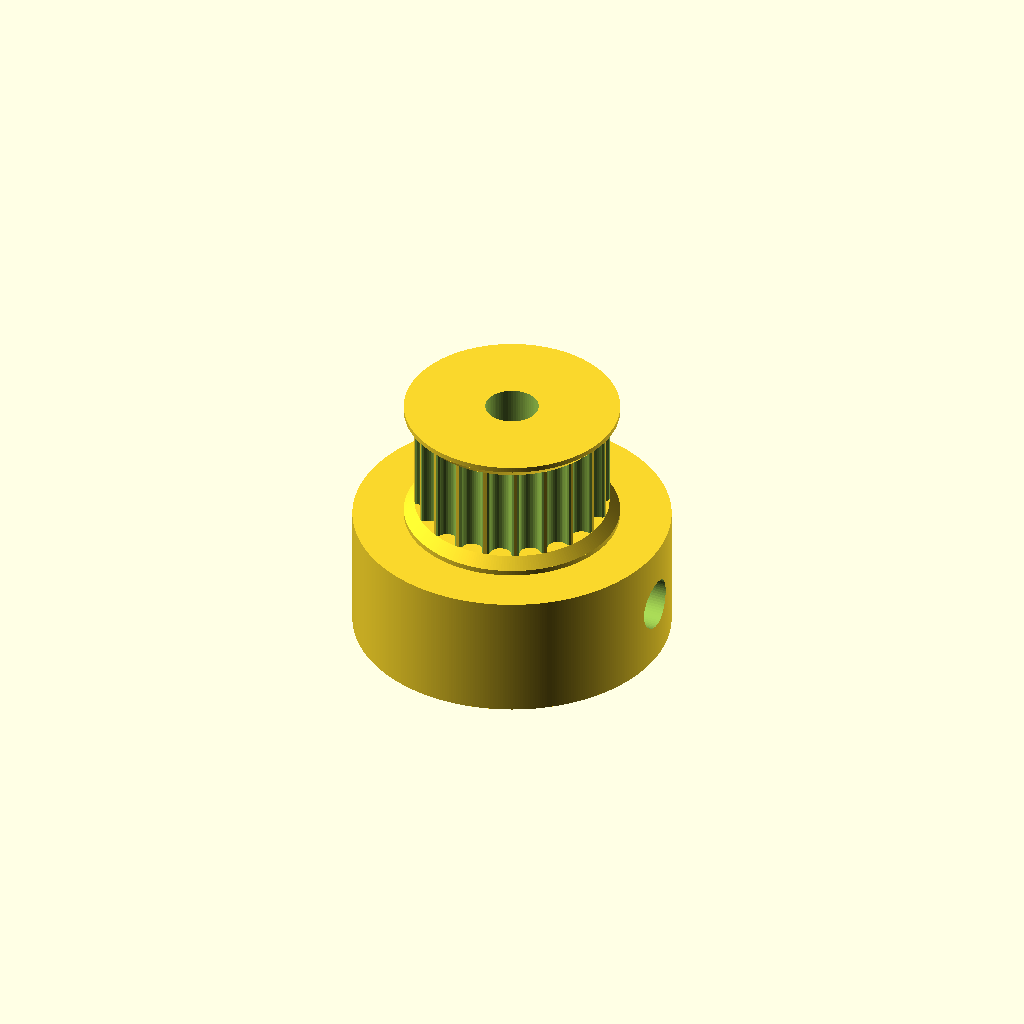
Cell 1: rendered with the file's own defaults.
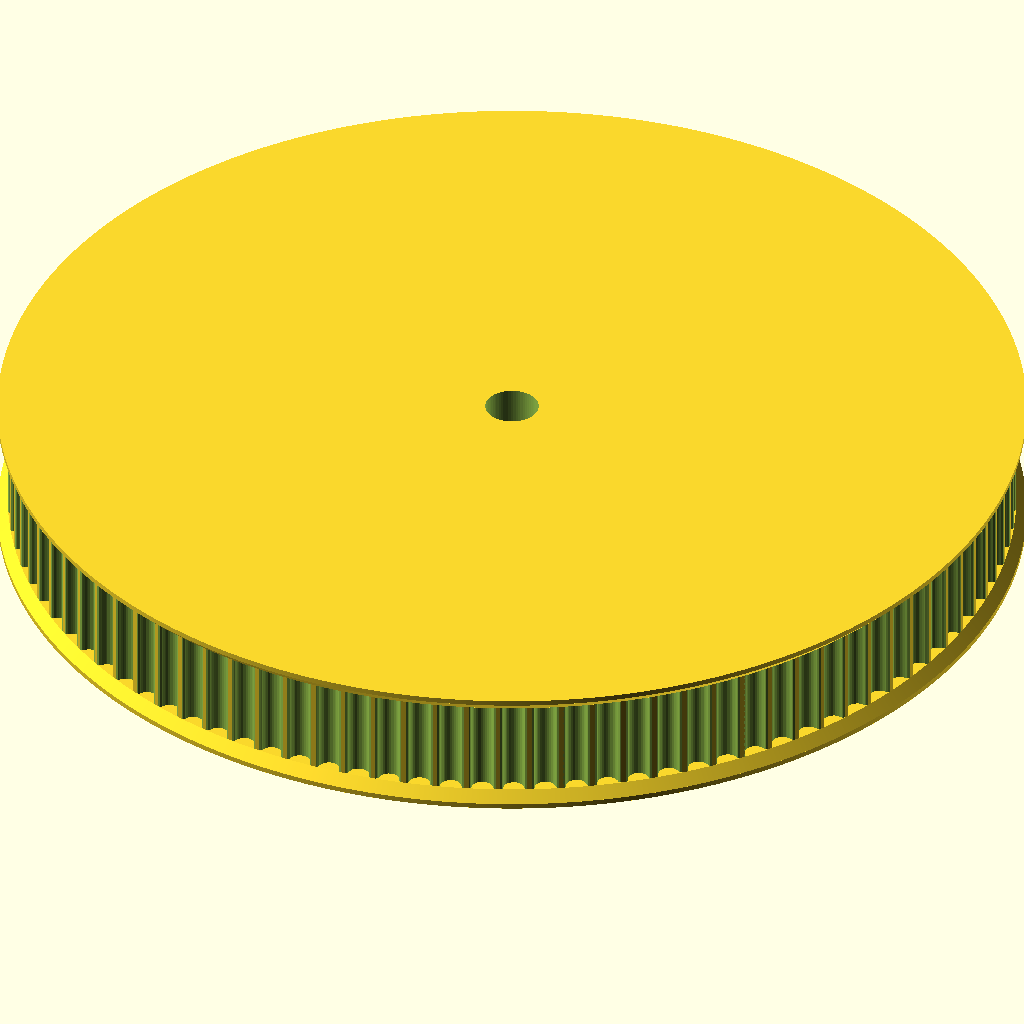
Cell 2: the same model with number_of_teeth = 100.
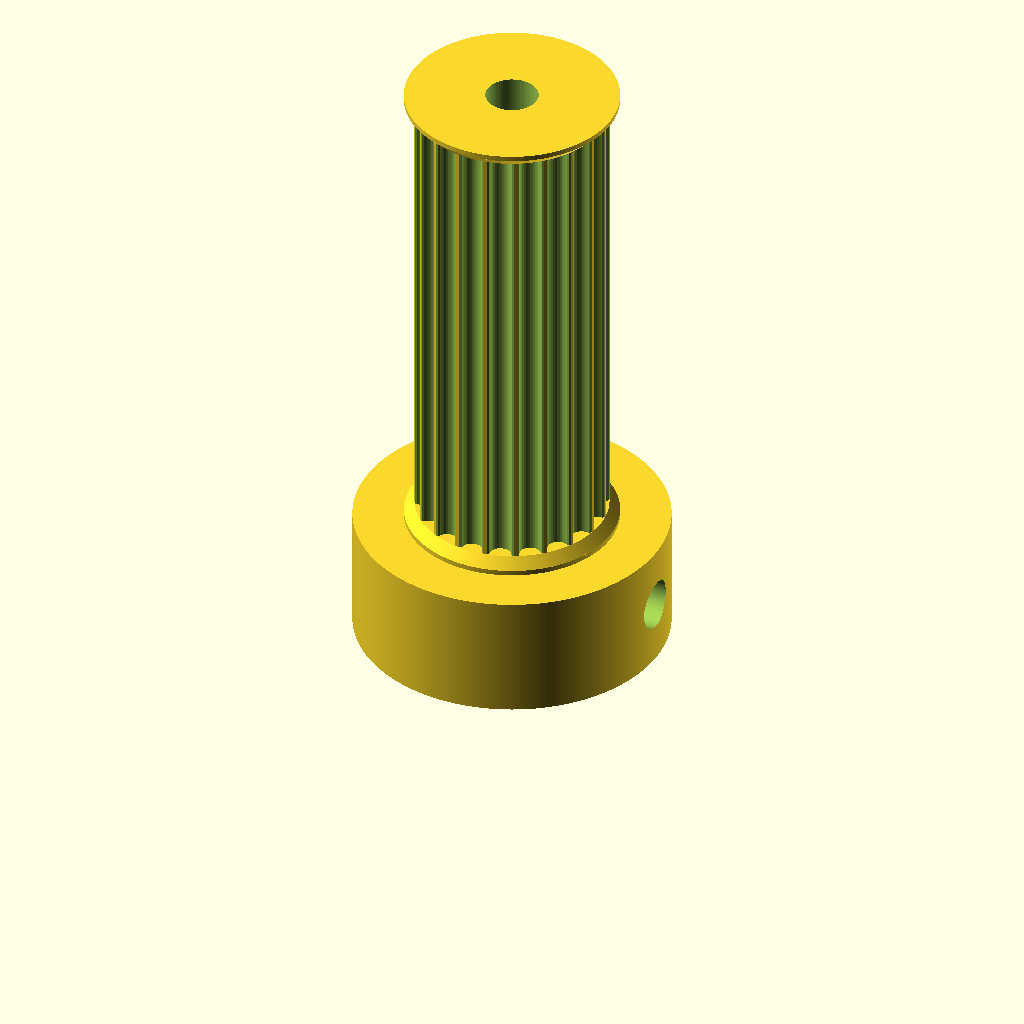
Cell 3: the same model with toothed_part_length = 30.
All cells are drawn from one camera (rotation 55°, 0°, 25°, orthographic, colour scheme Cornfield), so only the parameter changes between them.
The OpenSCAD source (LiquidHandling/parametricPulley.scad):
// Parametric Pulley with multiple belt profiles
// by droftarts January 2012
// updated and changed by Oscar January 2018 (https://www.thingiverse.com/0scar/about)

// Based on pulleys by:
// http://www.thingiverse.com/thing:11256 by me!
// https://github.com/prusajr/PrusaMendel by Josef Prusa
// http://www.thingiverse.com/thing:3104 by GilesBathgate
// http://www.thingiverse.com/thing:2079 by nophead

// dxf tooth data from http://oem.cadregister.com/asp/PPOW_Entry.asp?company=915217&elementID=07807803/METRIC/URETH/WV0025/F
// pulley diameter checked and modelled from data at http://www.sdp-si.com/D265/HTML/D265T016.html

/**
 * @name Pulley
 * @category Printed
 * @using 1 x m3 nut, normal or nyloc
 * @using 1 x m3x10 set screw or 1 x m3x8 grub screw
 */

// ------------------------
// Idler profile parameters
// ------------------------
number_of_teeth = 20; // [10:100]
profile = 12; // [1:MXL, 2:40DP, 3:XL, 4:H, 5:T2.5, 6:T5, 7:T10, 8:AT5, 9:HTD_3mm, 10:HTD_5mm, 11:HTD_8mm, 12:GT2_2mm, 13:GT2_3mm, 14:GT2_5mm]
motor_shaft_diameter = 3.15; // (in mm)
toothed_part_length = 6.2; // [3:30] (in mm)
base_height = 8; // [0:30] (in mm, 6 is typical)
base_diameter = 20;   // [10:50] (in mm)

// ---------------------------
// Idler & retainer parameters
// ---------------------------
belt_retainer = 1; // [0:No, 1:Yes]
retainer_height_p = 1.0; // [0.5:Tiny (0.5mm), 1:Small (1mm), 1.5:Normal (1.5mm), 2:Big (2mm), 3:Bigger (3mm), 4:Hudge (5mm)]
belt_idler = 1; // [0:No, 1:Yes]
// Height of idler flange over pulley. Set to same as base height if you want an idler but no pulley.
idler_height_p = 1.0; // [0.5:Tiny (0.5mm), 1:Small (1mm), 1.5:Normal (1.5mm), 2:Big (2mm), 3:Bigger (3mm), 4:Hudge (5mm)]

// ---------------
// Shaft fastening
// ---------------
screws_disposition = 2; // [0:None, 1:1 screw, 2:2 screws at 90deg, 3:3 screws at 120deg, 4:4 screws at 90deg]
nut_shape = 1; // [1:Hexagonal, 0:Square]
screw_profile = 4; // [0:M1, 1:M1.6, 2:M2, 3:M2.5, 4:M3, 5:M4, 6:M5, 7:M6]

// Distance between inner face of nut and shaft - can be negative - (in mm).
nut_shaft_distance = 1.2;

// Bolt head shape (0 is inactive) subtracts a bolt head sized hexagon for hexagon bolts
idler_bolt_option = 0; // [0:none, 1:M3, 2:M4, 3:M5, 4:M6, 5:M8, 6:M10, 7:M12, 8:custom] for custom: make changes below!

// Optional metal flange attachment (0 is inactive)
flange_option = 0;
flange_screw_profile = 5; // [0:M1, 1:M1.6, 2:M2, 3:M2.5, 4:M3, 5:M4, 6:M5, 7:M6]
flange_screws_disposition = 4; // [0:None, 1:1 screw, 2:2 screws at 180deg, 3:3 screws at 120deg, 4:4 screws at 90deg]
flange_screwoffset_radius = 26/2;
flange_diam = 32; // Set to zero to disable the flange to be sunk in the idler
flange_thickness = 3; // Set to zero to disable the flange to be sunk in the idler
flange_use_tap = 1; // Diameter is smaller when used for tapping, 0 to larger hole for easy fit


// --------------------------------------------------
// ADVANCED parameters for scaling tooth for good fit
// --------------------------------------------------
// To improve fit of belt to pulley, set the following constant.
// Decrease or increase by 0.1mm at a time. We are modelling the
// *BELT* tooth here, not the tooth on the pulley. Increasing the
// number will *decrease* the pulley tooth size. Increasing the
// tooth width will also scale proportionately the tooth depth,
// to maintain the shape of the tooth, and increase how far into
// the pulley the tooth is indented. Can be negative too!
additional_tooth_width = 0.2; //mm
// If you need more tooth depth than this provides, adjust the
// following constant. However, this will cause the shape of the
// tooth to change.
additional_tooth_depth = 0; //mm

// ------------------------------------
// Calculated parameters (do not alter)
// ------------------------------------
idler_height = (belt_idler==0 ? 0 : idler_height_p);
retainer_height = (belt_retainer==0 ? 0 : retainer_height_p);
//echo (str("Idler height\t= ",idler_height," mm"));
//echo (str("Retainer height\t= ",retainer_height," mm"));
no_of_nuts = screws_disposition;
nut_angle = no_of_nuts != 3 ? 90 : 120;
motor_shaft = motor_shaft_diameter + 0.2;
screw_diameters = [1, 1.6, 2, 2.5, 3, 4, 5, 6];
nut_widths = [2.5, 3.2, 4, 5, 5.5, 7, 8, 10];
nut_depths = [1, 1.3, 1.6, 2, 2.4, 3.2, 4.7, 5.2];
// bolthead size circ.[ none,    M3,    M4,   M5,    M6,    M8,   M10,   M12, custom]
bolt_head_diameters = [0.000, 6.010, 7.660, 8.79, 11.05, 14.38, 17.77, 20.03,  15.8]; // circle diameter, not width across flats!
bolt_head_heights =   [0.000, 2.125, 2.925, 3.65,  4.15,  5.45,  6.58,  7.68,   5.5];
screw_diameter = screw_diameters[screw_profile] + 0.2;
nut_width = nut_widths[screw_profile] + 0.2;
nut_depth = nut_depths[screw_profile] + 0.3;
bolt_head_diam = bolt_head_diameters[idler_bolt_option] + 0.2; // + 0.1-2 for tight fit
bolt_head_height = bolt_head_heights[idler_bolt_option] + 0.2;
screw_hole_sf = flange_use_tap == 1 ? 0.9 : 1.1; // 0.9 is the recommended value for taps of fine thread, 0.85 for coarse threads
flange_screw_diameter = screw_diameters[flange_screw_profile] * screw_hole_sf; 
flange_no_of_screws = flange_screws_disposition;
flange_screw_angle = flange_no_of_screws != 3 ? (flange_no_of_screws == 2 ? 180 : 90) : 120;

// --------------------
// Calculated constants
// --------------------
nut_elevation = base_height/2;
metric_nut_width_across_points = 2*((nut_width/2)/cos(30)); // This is needed for the nut trap
// The following set the pulley diameter for a given number of teeth
MXL_pulley_dia = tooth_spacing (2.032,0.254);
40DP_pulley_dia = tooth_spacing (2.07264,0.1778);
XL_pulley_dia = tooth_spacing (5.08,0.254);
H_pulley_dia = tooth_spacing (9.525,0.381);
T2_5_pulley_dia = tooth_spaceing_curvefit (0.7467,0.796,1.026);
T5_pulley_dia = tooth_spaceing_curvefit (0.6523,1.591,1.064);
T10_pulley_dia = tooth_spacing (10,0.93);
AT5_pulley_dia = tooth_spaceing_curvefit (0.6523,1.591,1.064);
HTD_3mm_pulley_dia = tooth_spacing (3,0.381);
HTD_5mm_pulley_dia = tooth_spacing (5,0.5715);
HTD_8mm_pulley_dia = tooth_spacing (8,0.6858);
GT2_2mm_pulley_dia = tooth_spacing (2,0.254);
GT2_3mm_pulley_dia = tooth_spacing (3,0.381);
GT2_5mm_pulley_dia = tooth_spacing (5,0.5715);
// The following calls the pulley creation part, and passes the pulley diameter and tooth width to that module
if ( profile == 1 ) {pulley("MXL" , MXL_pulley_dia , 0.508 , 1.321 ); }
if ( profile == 2 ) {pulley("40 D.P." , 40DP_pulley_dia , 0.457 , 1.226 ); }
if ( profile == 3 ) {pulley("XL" , XL_pulley_dia , 1.27, 3.051 ); }
if ( profile == 4 ) {pulley("H" , H_pulley_dia ,1.905 , 5.359 ); }
if ( profile == 5 ) {pulley("T2.5" , T2_5_pulley_dia , 0.7 , 1.678 ); }
if ( profile == 6 ) {pulley("T5" , T5_pulley_dia , 1.19 , 3.264 ); }
if ( profile == 7 ) {pulley("T10" , T10_pulley_dia , 2.5 , 6.13 ); }
if ( profile == 8 ) {pulley("AT5" , AT5_pulley_dia , 1.19 , 4.268 ); }
if ( profile == 9 ) {pulley("HTD 3mm" , HTD_3mm_pulley_dia , 1.289 , 2.27 ); }
if ( profile == 10 ){pulley("HTD 5mm" , HTD_5mm_pulley_dia , 2.199 , 3.781 ); }
if ( profile == 11 ){pulley("HTD 8mm" , HTD_8mm_pulley_dia , 3.607 , 6.603 ); }
if ( profile == 12 ){pulley("GT2 2mm" , GT2_2mm_pulley_dia , 0.764 , 1.494 ); }
if ( profile == 13 ){pulley("GT2 3mm" , GT2_3mm_pulley_dia , 1.169 , 2.31 ); }
if ( profile == 14 ){pulley("GT2 5mm" , GT2_5mm_pulley_dia , 1.969 , 3.952 ); }

// ---------
// Functions
// ---------
function tooth_spaceing_curvefit (b,c,d)
  = ((c * pow(number_of_teeth,d)) / (b + pow(number_of_teeth,d))) * number_of_teeth ;

function tooth_spacing(tooth_pitch,pitch_line_offset)
  = (2*((number_of_teeth*tooth_pitch)/(3.14159265*2)-pitch_line_offset)) ;

// ================================================================================
// Main Module
// ================================================================================
module pulley( belt_type , pulley_OD , tooth_depth , tooth_width ){
  echo (str("Belt type = ",belt_type,"; Number of teeth = ",number_of_teeth,"; Pulley Outside Diameter = ",pulley_OD,"mm "));
  tooth_distance_from_centre = sqrt( pow(pulley_OD/2,2) - pow((tooth_width+additional_tooth_width)/2,2));
  tooth_width_scale = (tooth_width + additional_tooth_width ) / tooth_width;
  tooth_depth_scale = ((tooth_depth + additional_tooth_depth ) / tooth_depth) ;

  difference(){   
    translate([0,0,idler_height]){
      union(){
        //base
        if (( base_height < 2 ) && (no_of_nuts > 0)){ 
          if (base_height != 0){
            echo ("CAN'T DRAW PULLEY BASE, HEIGHT LESS THAN 2!!!"); 
          }
        } else {
          translate([0,0,-idler_height]){
            cylinder(d=base_diameter, h=base_height, $fn=base_diameter*20, center=false);
          }
        }

        difference(){
          //shaft - diameter is outside diameter of pulley
          translate([0,0,base_height]){ 
            rotate ([0,0,360/(number_of_teeth*4)]){
              //cylinder(r=pulley_OD/2,h=toothed_part_length, $fn=number_of_teeth*4);
              cylinder(r=pulley_OD/2,h=toothed_part_length, $fn=number_of_teeth*20);
            }
          }
          //teeth - cut out of shaft
          for(i=[1:number_of_teeth]){
            rotate([0,0,i*(360/number_of_teeth)]){
              translate([0,-tooth_distance_from_centre,base_height -1]){
                scale ([ tooth_width_scale , tooth_depth_scale , 1 ]){
                if ( profile == 1  ) { MXL();}
                if ( profile == 2  ) { 40DP();}
                if ( profile == 3  ) { XL();}
                if ( profile == 4  ) { H();}
                if ( profile == 5  ) { T2_5();}
                if ( profile == 6  ) { T5();}
                if ( profile == 7  ) { T10();}
                if ( profile == 8  ) { AT5();}
                if ( profile == 9  ) { HTD_3mm();}
                if ( profile == 10 ) { HTD_5mm();}
                if ( profile == 11 ) { HTD_8mm();}
                if ( profile == 12 ) { GT2_2mm();}
                if ( profile == 13 ) { GT2_3mm();}
                if ( profile == 14 ) { GT2_5mm();}
                }
              }
            }
          }
        } // end of difference in union
          
        // Top belt retainer / idler
        if ( belt_retainer == 1 ){
          translate ([0,0, base_height + toothed_part_length ]){
            cylinder(r1 = pulley_OD/2, r2 = pulley_OD/2 + 2*retainer_height/3, h = 2*retainer_height/3, $fn = pulley_OD*20, center = false);
            translate([0,0,2*retainer_height/3]){
              cylinder(r = pulley_OD/2 + 2*retainer_height/3, h = retainer_height/3, $fn = pulley_OD*20, center = false);
            }
          }
        }
        // Bottom belt retainer
        if ( belt_idler == 1 ){
          translate ([0,0, base_height - idler_height ]){
            cylinder(r = pulley_OD/2 + 2*retainer_height/3, h = retainer_height/3, $fn = pulley_OD*20, center = false);
            translate([0,0,retainer_height/3]){
              cylinder(r2 = pulley_OD/2, r1 = pulley_OD/2 + 2*retainer_height/3, h = 2*retainer_height/3, $fn = pulley_OD*20, center = false);
            }
          }
        }
      } // end of union
    } // end of translation before union
   
    //hole for motor shaft
    translate([0,0,-1]){
      cylinder(r=motor_shaft/2,h=base_height + idler_height + toothed_part_length + retainer_height + 2,$fn=motor_shaft*20);
    }
          
    //captive nut and grub screw holes
    if ( base_height < nut_width ){
      if (base_height != 0){
        echo ("CAN'T DRAW CAPTIVE NUTS, HEIGHT LESS THAN NUT DIAMETER!!!");
      }
    } else {
      if ( (base_diameter - motor_shaft)/2 < nut_depth + 3 ) { 
        echo ("CAN'T DRAW CAPTIVE NUTS, DIAMETER TOO SMALL FOR NUT DEPTH!!!");
      } else {
        // Iterate over nuts amount
        if (no_of_nuts > 0){
          for(j=[1:no_of_nuts]){
            rotate([0,0,j*nut_angle]){
              translate([0,0,nut_elevation])rotate([90,0,0]){
                union(){
                  //entrance
                  translate([0,-base_height/4-0.5,motor_shaft/2+nut_depth/2+nut_shaft_distance]) cube([nut_width,base_height/2+1,nut_depth],center=true);
                  //nut
                  if ( nut_shape > 0 ){
                    // hex nut
                    translate([0,0.25,motor_shaft/2+nut_depth/2+nut_shaft_distance]) rotate([0,0,30]) cylinder(r=metric_nut_width_across_points/2,h=nut_depth,center=true,$fn=6);
                  } else {
                    // square nut
                    translate([0,0.25,motor_shaft/2+nut_depth/2+nut_shaft_distance]) cube([nut_width,nut_width,nut_depth],center=true);
                  }

                  //grub screw hole
                  //rotate([0,0,22.5])cylinder(r=screw_diameter/2,h=base_diameter/2+1,$fn=8);
                  rotate([0,0,22.5])cylinder(r=screw_diameter/2,h=base_diameter/2+1,$fn=60);
                }
              }
            }
          }
        }
      }
    }
    // Remove hexagon for hexagon bolt head shaft
    if (idler_bolt_option == 1){
      translate([0,0,base_height + toothed_part_length + retainer_height + idler_height - bolt_head_height]){
        cylinder(d=bolt_head_diam,h=bolt_head_height+0.1,$fn=6);
      }
    }
    // Remove flange and tap screw holes
    if (flange_option == 1){
      if (flange_thickness > 0) {
        translate([0,0,base_height + toothed_part_length + retainer_height + idler_height - flange_thickness]){
          cylinder(d=flange_diam+0.2,h=flange_thickness+0.1,$fn=180);
        }
      }
      // Iterate over screws amount
      if (flange_screws_disposition > 0){
        for(j=[1:flange_no_of_screws]){
          rotate([0,0,j*flange_screw_angle]){
            translate([-flange_screwoffset_radius,0,base_height-0.1]){
              cylinder(d=flange_screw_diameter,h=toothed_part_length + retainer_height + idler_height - flange_thickness+0.2,$fn=180);
            }
          }
        }
      }
    }
  }
}

// Tooth profile modules

module MXL()
  {
  linear_extrude(height=toothed_part_length+2) polygon([[-0.660421,-0.5],[-0.660421,0],[-0.621898,0.006033],[-0.587714,0.023037],[-0.560056,0.049424],[-0.541182,0.083609],[-0.417357,0.424392],[-0.398413,0.458752],[-0.370649,0.48514],[-0.336324,0.502074],[-0.297744,0.508035],[0.297744,0.508035],[0.336268,0.502074],[0.370452,0.48514],[0.39811,0.458752],[0.416983,0.424392],[0.540808,0.083609],[0.559752,0.049424],[0.587516,0.023037],[0.621841,0.006033],[0.660421,0],[0.660421,-0.5]]);
  }

module 40DP()
  {
  linear_extrude(height=toothed_part_length+2) polygon([[-0.612775,-0.5],[-0.612775,0],[-0.574719,0.010187],[-0.546453,0.0381],[-0.355953,0.3683],[-0.327604,0.405408],[-0.291086,0.433388],[-0.248548,0.451049],[-0.202142,0.4572],[0.202494,0.4572],[0.248653,0.451049],[0.291042,0.433388],[0.327609,0.405408],[0.356306,0.3683],[0.546806,0.0381],[0.574499,0.010187],[0.612775,0],[0.612775,-0.5]]);
  }

module XL()
  {
  linear_extrude(height=toothed_part_length+2) polygon([[-1.525411,-1],[-1.525411,0],[-1.41777,0.015495],[-1.320712,0.059664],[-1.239661,0.129034],[-1.180042,0.220133],[-0.793044,1.050219],[-0.733574,1.141021],[-0.652507,1.210425],[-0.555366,1.254759],[-0.447675,1.270353],[0.447675,1.270353],[0.555366,1.254759],[0.652507,1.210425],[0.733574,1.141021],[0.793044,1.050219],[1.180042,0.220133],[1.239711,0.129034],[1.320844,0.059664],[1.417919,0.015495],[1.525411,0],[1.525411,-1]]);
  }

module H()
  {
  linear_extrude(height=toothed_part_length+2) polygon([[-2.6797,-1],[-2.6797,0],[-2.600907,0.006138],[-2.525342,0.024024],[-2.45412,0.052881],[-2.388351,0.091909],[-2.329145,0.140328],[-2.277614,0.197358],[-2.234875,0.262205],[-2.202032,0.334091],[-1.75224,1.57093],[-1.719538,1.642815],[-1.676883,1.707663],[-1.62542,1.764693],[-1.566256,1.813112],[-1.500512,1.85214],[-1.4293,1.880997],[-1.353742,1.898883],[-1.274949,1.905021],[1.275281,1.905021],[1.354056,1.898883],[1.429576,1.880997],[1.500731,1.85214],[1.566411,1.813112],[1.625508,1.764693],[1.676919,1.707663],[1.719531,1.642815],[1.752233,1.57093],[2.20273,0.334091],[2.235433,0.262205],[2.278045,0.197358],[2.329455,0.140328],[2.388553,0.091909],[2.454233,0.052881],[2.525384,0.024024],[2.600904,0.006138],[2.6797,0],[2.6797,-1]]);
  }

module T2_5()
  {
  linear_extrude(height=toothed_part_length+2) polygon([[-0.839258,-0.5],[-0.839258,0],[-0.770246,0.021652],[-0.726369,0.079022],[-0.529167,0.620889],[-0.485025,0.67826],[-0.416278,0.699911],[0.416278,0.699911],[0.484849,0.67826],[0.528814,0.620889],[0.726369,0.079022],[0.770114,0.021652],[0.839258,0],[0.839258,-0.5]]);
  }

module T5()
  {
  linear_extrude(height=toothed_part_length+2) polygon([[-1.632126,-0.5],[-1.632126,0],[-1.568549,0.004939],[-1.507539,0.019367],[-1.450023,0.042686],[-1.396912,0.074224],[-1.349125,0.113379],[-1.307581,0.159508],[-1.273186,0.211991],[-1.246868,0.270192],[-1.009802,0.920362],[-0.983414,0.978433],[-0.949018,1.030788],[-0.907524,1.076798],[-0.859829,1.115847],[-0.80682,1.147314],[-0.749402,1.170562],[-0.688471,1.184956],[-0.624921,1.189895],[0.624971,1.189895],[0.688622,1.184956],[0.749607,1.170562],[0.807043,1.147314],[0.860055,1.115847],[0.907754,1.076798],[0.949269,1.030788],[0.9837,0.978433],[1.010193,0.920362],[1.246907,0.270192],[1.273295,0.211991],[1.307726,0.159508],[1.349276,0.113379],[1.397039,0.074224],[1.450111,0.042686],[1.507589,0.019367],[1.568563,0.004939],[1.632126,0],[1.632126,-0.5]]);
  }

module T10()
  {
  linear_extrude(height=toothed_part_length+2) polygon([[-3.06511,-1],[-3.06511,0],[-2.971998,0.007239],[-2.882718,0.028344],[-2.79859,0.062396],[-2.720931,0.108479],[-2.651061,0.165675],[-2.590298,0.233065],[-2.539962,0.309732],[-2.501371,0.394759],[-1.879071,2.105025],[-1.840363,2.190052],[-1.789939,2.266719],[-1.729114,2.334109],[-1.659202,2.391304],[-1.581518,2.437387],[-1.497376,2.47144],[-1.408092,2.492545],[-1.314979,2.499784],[1.314979,2.499784],[1.408091,2.492545],[1.497371,2.47144],[1.581499,2.437387],[1.659158,2.391304],[1.729028,2.334109],[1.789791,2.266719],[1.840127,2.190052],[1.878718,2.105025],[2.501018,0.394759],[2.539726,0.309732],[2.59015,0.233065],[2.650975,0.165675],[2.720887,0.108479],[2.798571,0.062396],[2.882713,0.028344],[2.971997,0.007239],[3.06511,0],[3.06511,-1]]);
  }

module AT5()
  {
  linear_extrude(height=toothed_part_length+2) polygon([[-2.134129,-0.75],[-2.134129,0],[-2.058023,0.005488],[-1.984595,0.021547],[-1.914806,0.047569],[-1.849614,0.082947],[-1.789978,0.127073],[-1.736857,0.179338],[-1.691211,0.239136],[-1.653999,0.305859],[-1.349199,0.959203],[-1.286933,1.054635],[-1.201914,1.127346],[-1.099961,1.173664],[-0.986896,1.18992],[0.986543,1.18992],[1.099614,1.173664],[1.201605,1.127346],[1.286729,1.054635],[1.349199,0.959203],[1.653646,0.305859],[1.690859,0.239136],[1.73651,0.179338],[1.789644,0.127073],[1.849305,0.082947],[1.914539,0.047569],[1.984392,0.021547],[2.057906,0.005488],[2.134129,0],[2.134129,-0.75]]);
  }

module HTD_3mm()
  {
  linear_extrude(height=toothed_part_length+2) polygon([[-1.135062,-0.5],[-1.135062,0],[-1.048323,0.015484],[-0.974284,0.058517],[-0.919162,0.123974],[-0.889176,0.206728],[-0.81721,0.579614],[-0.800806,0.653232],[-0.778384,0.72416],[-0.750244,0.792137],[-0.716685,0.856903],[-0.678005,0.918199],[-0.634505,0.975764],[-0.586483,1.029338],[-0.534238,1.078662],[-0.47807,1.123476],[-0.418278,1.16352],[-0.355162,1.198533],[-0.289019,1.228257],[-0.22015,1.25243],[-0.148854,1.270793],[-0.07543,1.283087],[-0.000176,1.28905],[0.075081,1.283145],[0.148515,1.270895],[0.219827,1.252561],[0.288716,1.228406],[0.354879,1.19869],[0.418018,1.163675],[0.477831,1.123623],[0.534017,1.078795],[0.586276,1.029452],[0.634307,0.975857],[0.677809,0.91827],[0.716481,0.856953],[0.750022,0.792167],[0.778133,0.724174],[0.800511,0.653236],[0.816857,0.579614],[0.888471,0.206728],[0.919014,0.123974],[0.974328,0.058517],[1.048362,0.015484],[1.135062,0],[1.135062,-0.5]]);
  }

module HTD_5mm()
  {
  linear_extrude(height=toothed_part_length+2) polygon([[-1.89036,-0.75],[-1.89036,0],[-1.741168,0.02669],[-1.61387,0.100806],[-1.518984,0.21342],[-1.467026,0.3556],[-1.427162,0.960967],[-1.398568,1.089602],[-1.359437,1.213531],[-1.310296,1.332296],[-1.251672,1.445441],[-1.184092,1.552509],[-1.108081,1.653042],[-1.024167,1.746585],[-0.932877,1.832681],[-0.834736,1.910872],[-0.730271,1.980701],[-0.62001,2.041713],[-0.504478,2.09345],[-0.384202,2.135455],[-0.259708,2.167271],[-0.131524,2.188443],[-0.000176,2.198511],[0.131296,2.188504],[0.259588,2.167387],[0.384174,2.135616],[0.504527,2.093648],[0.620123,2.04194],[0.730433,1.980949],[0.834934,1.911132],[0.933097,1.832945],[1.024398,1.746846],[1.108311,1.653291],[1.184308,1.552736],[1.251865,1.445639],[1.310455,1.332457],[1.359552,1.213647],[1.39863,1.089664],[1.427162,0.960967],[1.467026,0.3556],[1.518984,0.21342],[1.61387,0.100806],[1.741168,0.02669],[1.89036,0],[1.89036,-0.75]]);
  }

module HTD_8mm()
  {
  linear_extrude(height=toothed_part_length+2) polygon([[-3.301471,-1],[-3.301471,0],[-3.16611,0.012093],[-3.038062,0.047068],[-2.919646,0.10297],[-2.813182,0.177844],[-2.720989,0.269734],[-2.645387,0.376684],[-2.588694,0.496739],[-2.553229,0.627944],[-2.460801,1.470025],[-2.411413,1.691917],[-2.343887,1.905691],[-2.259126,2.110563],[-2.158035,2.30575],[-2.041518,2.490467],[-1.910478,2.66393],[-1.76582,2.825356],[-1.608446,2.973961],[-1.439261,3.10896],[-1.259169,3.22957],[-1.069074,3.335006],[-0.869878,3.424485],[-0.662487,3.497224],[-0.447804,3.552437],[-0.226732,3.589341],[-0.000176,3.607153],[0.226511,3.589461],[0.447712,3.552654],[0.66252,3.497516],[0.870027,3.424833],[1.069329,3.33539],[1.259517,3.229973],[1.439687,3.109367],[1.608931,2.974358],[1.766344,2.825731],[1.911018,2.664271],[2.042047,2.490765],[2.158526,2.305998],[2.259547,2.110755],[2.344204,1.905821],[2.411591,1.691983],[2.460801,1.470025],[2.553229,0.627944],[2.588592,0.496739],[2.645238,0.376684],[2.720834,0.269734],[2.81305,0.177844],[2.919553,0.10297],[3.038012,0.047068],[3.166095,0.012093],[3.301471,0],[3.301471,-1]]);
  }

module GT2_2mm()
  {
  linear_extrude(height=toothed_part_length+2) polygon([[0.747183,-0.5],[0.747183,0],[0.647876,0.037218],[0.598311,0.130528],[0.578556,0.238423],[0.547158,0.343077],[0.504649,0.443762],[0.451556,0.53975],[0.358229,0.636924],[0.2484,0.707276],[0.127259,0.750044],[0,0.76447],[-0.127259,0.750044],[-0.2484,0.707276],[-0.358229,0.636924],[-0.451556,0.53975],[-0.504797,0.443762],[-0.547291,0.343077],[-0.578605,0.238423],[-0.598311,0.130528],[-0.648009,0.037218],[-0.747183,0],[-0.747183,-0.5]]);
  }

module GT2_3mm()
  {
  linear_extrude(height=toothed_part_length+2) polygon([[-1.155171,-0.5],[-1.155171,0],[-1.065317,0.016448],[-0.989057,0.062001],[-0.93297,0.130969],[-0.90364,0.217664],[-0.863705,0.408181],[-0.800056,0.591388],[-0.713587,0.765004],[-0.60519,0.926747],[-0.469751,1.032548],[-0.320719,1.108119],[-0.162625,1.153462],[0,1.168577],[0.162625,1.153462],[0.320719,1.108119],[0.469751,1.032548],[0.60519,0.926747],[0.713587,0.765004],[0.800056,0.591388],[0.863705,0.408181],[0.90364,0.217664],[0.932921,0.130969],[0.988924,0.062001],[1.065168,0.016448],[1.155171,0],[1.155171,-0.5]]);
  }

module GT2_5mm()
  {
  linear_extrude(height=toothed_part_length+2) polygon([[-1.975908,-0.75],[-1.975908,0],[-1.797959,0.03212],[-1.646634,0.121224],[-1.534534,0.256431],[-1.474258,0.426861],[-1.446911,0.570808],[-1.411774,0.712722],[-1.368964,0.852287],[-1.318597,0.989189],[-1.260788,1.123115],[-1.195654,1.25375],[-1.12331,1.380781],[-1.043869,1.503892],[-0.935264,1.612278],[-0.817959,1.706414],[-0.693181,1.786237],[-0.562151,1.851687],[-0.426095,1.9027],[-0.286235,1.939214],[-0.143795,1.961168],[0,1.9685],[0.143796,1.961168],[0.286235,1.939214],[0.426095,1.9027],[0.562151,1.851687],[0.693181,1.786237],[0.817959,1.706414],[0.935263,1.612278],[1.043869,1.503892],[1.123207,1.380781],[1.195509,1.25375],[1.26065,1.123115],[1.318507,0.989189],[1.368956,0.852287],[1.411872,0.712722],[1.447132,0.570808],[1.474611,0.426861],[1.534583,0.256431],[1.646678,0.121223],[1.798064,0.03212],[1.975908,0],[1.975908,-0.75]]);
  }
Parameter table extracted from the source (name, type, default, range or options):
number_of_teeth: number, default 20, range 10 to 100
profile: number, default 12, options 1, 2, 3, 4, 5, 6, 7, 8, 9, 10, 11, 12, 13, 14
motor_shaft_diameter: number, default 3.15
toothed_part_length: number, default 6.2, range 3 to 30
base_height: number, default 8, range 0 to 30
base_diameter: number, default 20, range 10 to 50
belt_retainer: number, default 1, options 0, 1
retainer_height_p: number, default 1, options 0.5, 1, 1.5, 2, 3, 4
belt_idler: number, default 1, options 0, 1
idler_height_p: number, default 1, options 0.5, 1, 1.5, 2, 3, 4
screws_disposition: number, default 2, options 0, 1, 2, 3, 4
nut_shape: number, default 1, options 1, 0
screw_profile: number, default 4, options 0, 1, 2, 3, 4, 5, 6, 7
nut_shaft_distance: number, default 1.2
idler_bolt_option: number, default 0, options 0, 1, 2, 3, 4, 5, 6, 7, 8
flange_option: number, default 0
flange_screw_profile: number, default 5, options 0, 1, 2, 3, 4, 5, 6, 7
flange_screws_disposition: number, default 4, options 0, 1, 2, 3, 4
flange_diam: number, default 32
flange_thickness: number, default 3
flange_use_tap: number, default 1
additional_tooth_width: number, default 0.2
additional_tooth_depth: number, default 0
